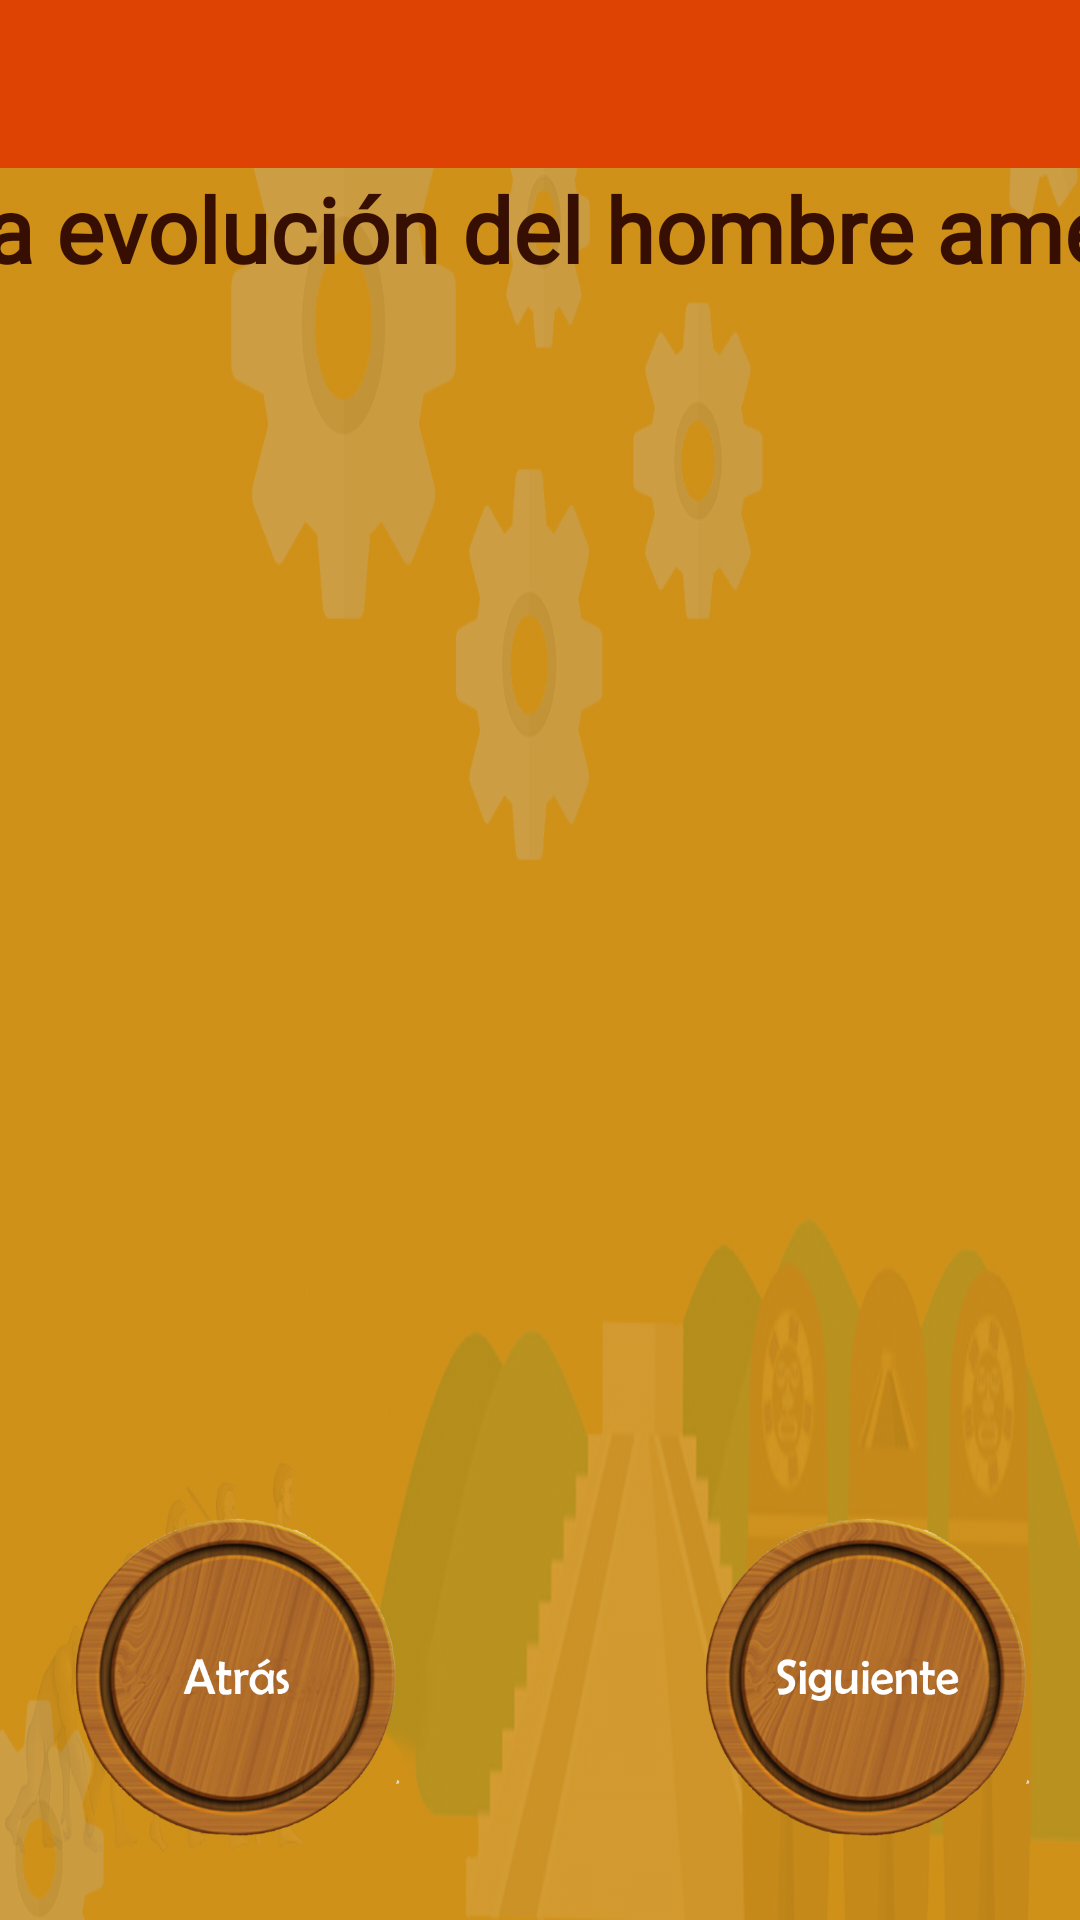

Here is an Android app screen rendered from its layout file. Give the layout XML and the strings, colors and styles it references.
<!-- AndroidManifest.xml: application theme AppTheme -->
<!-- res/layout/activity_formas2.xml -->
<?xml version="1.0" encoding="utf-8"?>
<androidx.constraintlayout.widget.ConstraintLayout xmlns:android="http://schemas.android.com/apk/res/android"
    xmlns:app="http://schemas.android.com/apk/res-auto"
    xmlns:tools="http://schemas.android.com/tools"
    android:layout_width="match_parent"
    android:layout_height="match_parent"
    android:background="@drawable/fondo"
    android:orientation="horizontal"
    tools:context=".Formas2">

    <include
        layout="@layout/action_bar_toolbar"
        ></include>

    <TextView
        android:id="@+id/txt1"
        android:layout_width="633dp"
        android:layout_height="55dp"
        android:fontFamily="@font/arima_madurai_black"
        android:text="Etapas en la evolución del hombre americano"
        android:textColor="#370F02"
        android:textSize="30dp"
        android:textStyle="bold"
        app:layout_constraintBottom_toBottomOf="parent"
        app:layout_constraintEnd_toEndOf="parent"
        app:layout_constraintHorizontal_bias="0.556"
        app:layout_constraintStart_toStartOf="parent"
        app:layout_constraintTop_toTopOf="parent"
        app:layout_constraintVertical_bias="0.096" />

    <ImageView
        android:id="@+id/imageView4"
        android:layout_width="1020dp"
        android:layout_height="622dp"
        app:layout_constraintBottom_toBottomOf="parent"
        app:layout_constraintEnd_toEndOf="parent"
        app:layout_constraintHorizontal_bias="0.556"
        app:layout_constraintStart_toStartOf="parent"
        app:layout_constraintTop_toTopOf="parent"
        app:layout_constraintVertical_bias="0.711"
        app:srcCompat="@drawable/periodo1" />

    <Button
        android:id="@+id/btn3"
        android:layout_width="110dp"
        android:layout_height="110dp"
        android:background="@drawable/btnatr"
        android:onClick="ant"
        android:text=""
        app:layout_constraintBottom_toBottomOf="parent"
        app:layout_constraintEnd_toEndOf="parent"
        app:layout_constraintHorizontal_bias="0.093"
        app:layout_constraintStart_toStartOf="parent"
        app:layout_constraintTop_toTopOf="parent"
        app:layout_constraintVertical_bias="0.95" />

    <Button
        android:id="@+id/btn4"
        android:layout_width="110dp"
        android:layout_height="110dp"
        android:background="@drawable/btnsig"
        android:onClick="sig"
        android:text=""
        app:layout_constraintBottom_toBottomOf="parent"
        app:layout_constraintEnd_toEndOf="parent"
        app:layout_constraintHorizontal_bias="0.933"
        app:layout_constraintStart_toStartOf="parent"
        app:layout_constraintTop_toTopOf="parent"
        app:layout_constraintVertical_bias="0.95" />

</androidx.constraintlayout.widget.ConstraintLayout>
<!-- res/layout/action_bar_toolbar.xml (included above) -->
<?xml version="1.0" encoding="utf-8"?>
<com.google.android.material.appbar.AppBarLayout xmlns:android="http://schemas.android.com/apk/res/android"
    android:layout_width="match_parent"
    android:layout_height="wrap_content"
    xmlns:app="http://schemas.android.com/apk/res-auto">

    <androidx.appcompat.widget.Toolbar
        android:id="@+id/toolbar"
        android:layout_width="match_parent"
        android:layout_height="wrap_content"
        android:background="@color/colorPrimaryDark"
        app:theme = "@style/ToolbarTheme"
        >

    </androidx.appcompat.widget.Toolbar>

</com.google.android.material.appbar.AppBarLayout>
<!-- resources referenced by this layout -->
<resources>
  <color name="colorPrimaryDark">#DF4304</color>
  <!-- drawable btnatr: png bitmap (drawable, 977218 bytes) -->
  <!-- drawable btnsig: png bitmap (drawable, 968833 bytes) -->
  <!-- drawable fondo: png bitmap (drawable, 835901 bytes) -->
  <style name="ToolbarTheme" parent="ThemeOverlay.AppCompat.ActionBar">
          <item name="colorControlNormal">@color/white</item>
          <item name="titleTextColor">@color/white</item>
      </style>
  <style name="AppTheme" parent="Theme.AppCompat.Light.NoActionBar">
          
          <item name="colorPrimary">@color/orange</item>
          <item name="colorPrimaryDark">@color/orange</item>
          <item name="colorAccent">@color/colorAccent</item>
      </style>
  <color name="white">#FBFAF9</color>
  <color name="orange">#FF5722</color>
  <color name="colorAccent">#03DAC5</color>
</resources>
